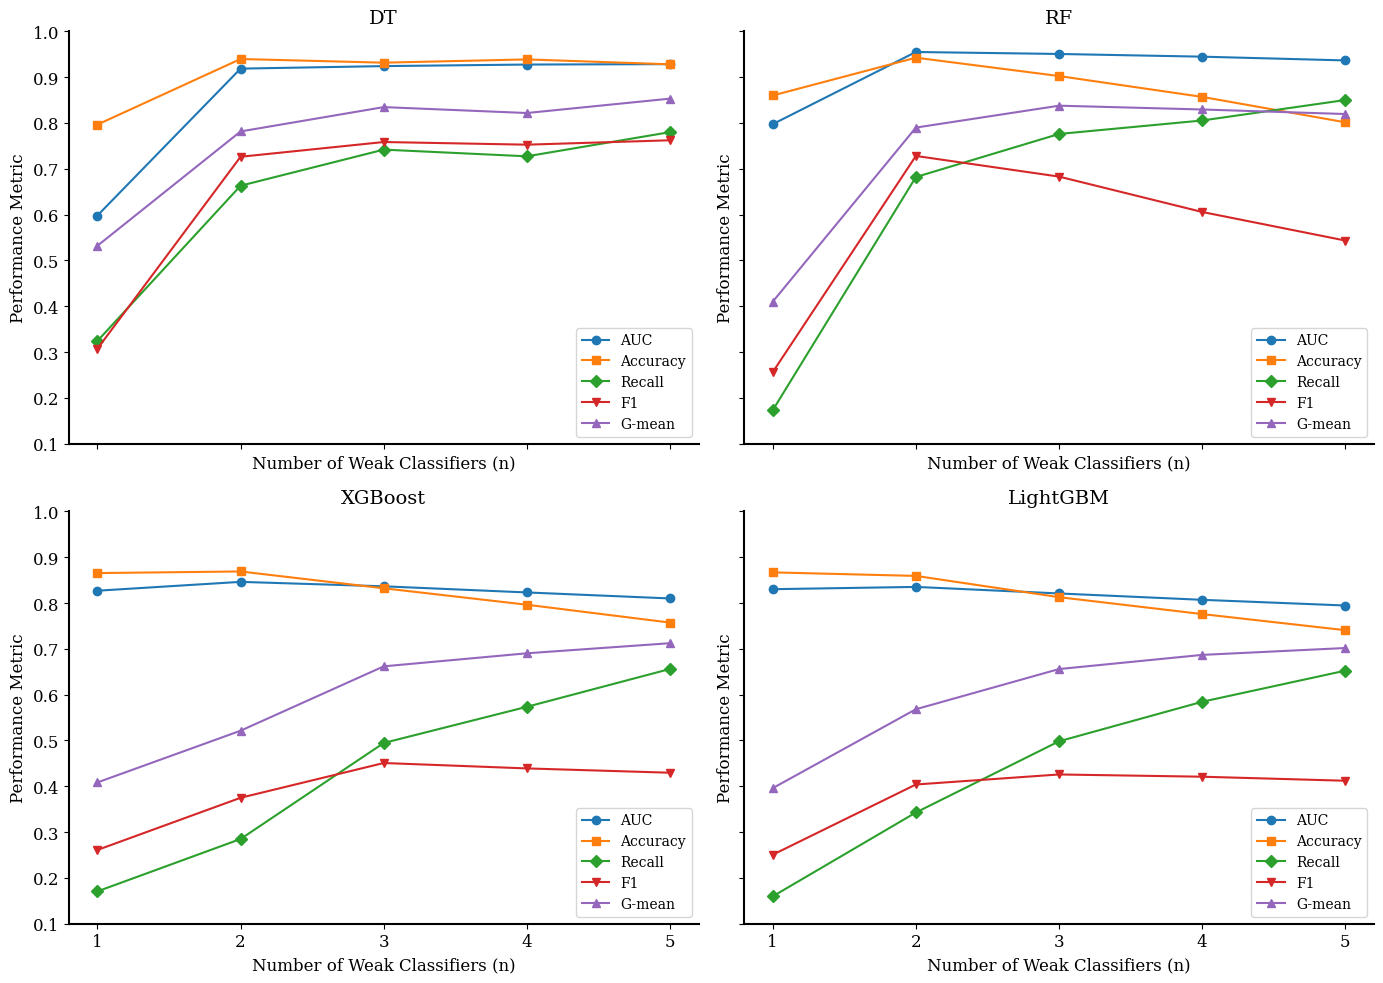

Generate this figure with matplotlib:
import matplotlib.pyplot as plt

# 数据设置
n_values = [1, 2, 3, 4, 5]  # n的值
results_cdh = {
    'DT': {
        'AUC': [0.5979, 0.9186, 0.9241, 0.9275, 0.9284],
        'Accuracy': [0.7964, 0.9396, 0.9316, 0.9387, 0.9280],
        'Recall': [0.3241, 0.6630, 0.7418, 0.7272, 0.7800],
        'F1': [0.3072, 0.7262, 0.7584, 0.7526, 0.7622],
        'G-mean': [0.5319, 0.7815, 0.8346, 0.8217, 0.8531]
    },
    'RF': {
        'AUC': [0.7974, 0.9549, 0.9506, 0.9447, 0.9365],
        'Accuracy': [0.8600, 0.9425, 0.9024, 0.8569, 0.8014],
        'Recall': [0.1729, 0.6820, 0.7760, 0.8054, 0.8501],
        'F1': [0.2561, 0.7280, 0.6829, 0.6057, 0.5433],
        'G-mean': [0.4098, 0.7899, 0.8377, 0.8294, 0.8195]
    },
    'XGBoost': {
        'AUC': [0.8269, 0.8462, 0.8365, 0.8231, 0.8100],
        'Accuracy': [0.8654, 0.8689, 0.8322, 0.7963, 0.7573],
        'Recall': [0.1706, 0.2849, 0.4945, 0.5735, 0.6561],
        'F1': [0.2610, 0.3749, 0.4508, 0.4390, 0.4296],
        'G-mean': [0.4084, 0.5213, 0.6618, 0.6903, 0.7123]
    },
    'LightGBM': {
        'AUC': [0.8302, 0.8352, 0.8209, 0.8070, 0.7946],
        'Accuracy': [0.8669, 0.8592, 0.8128, 0.7759, 0.7407],
        'Recall': [0.1597, 0.3428, 0.4982, 0.5845, 0.6524],
        'F1': [0.2506, 0.4039, 0.4258, 0.4209, 0.4121],
        'G-mean': [0.3959, 0.5682, 0.6559, 0.6868, 0.7018]
    },
}

# 不同指标的 marker 样式
markers = {
    'AUC': 'o',       # 圆形
    'Accuracy': 's',  # 方形
    'Recall': 'D',    # 菱形
    'F1': 'v',        # 倒三角
    'G-mean': '^'     # 上三角
}

# 设置图形样式
plt.rcParams["font.family"] = "serif"
plt.rcParams["font.size"] = 12
plt.rcParams['axes.linewidth'] = 1.5

# 创建图形
fig, axs = plt.subplots(2, 2, figsize=(14, 10), sharex=True, sharey=True)

# 绘制每个模型的图
for i, (model, metrics) in enumerate(results_cdh.items()):
    ax = axs[i // 2, i % 2]

    # 绘制五条线
    for metric, values in metrics.items():
        ax.plot(n_values, values, label=metric, marker=markers[metric], markersize=6)

    ax.set_title(model, fontsize=14)
    ax.set_xlabel('Number of Weak Classifiers (n)', fontsize=12)
    ax.set_ylabel('Performance Metric', fontsize=12)
    ax.set_ylim(0.1, 1)  # 设置Y轴范围
    ax.set_xticks(n_values)  # 设置X轴刻度为整数
    ax.grid(False)
    ax.legend(loc='lower right', fontsize=10)

    # 移除右边和上边框线
    ax.spines['right'].set_visible(False)
    ax.spines['top'].set_visible(False)

# 调整布局
plt.tight_layout()
# 保存图像
plt.savefig('cdh_performance_analysis.png', dpi=300, bbox_inches='tight')

plt.show()
